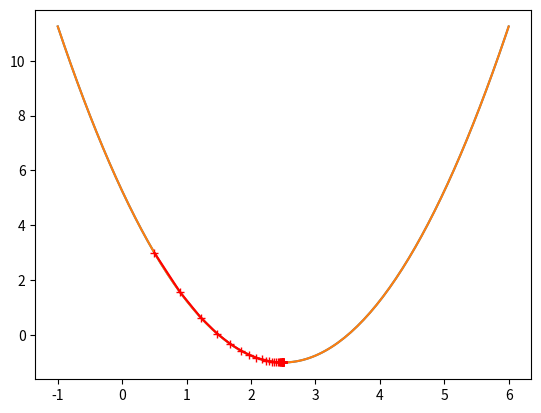

Python code for this plot:
# 梯度下降法模拟
import matplotlib.pyplot as plt
import numpy as np

plt_x = np.linspace(-1, 6, 141)
print(plt_x)

plt_y = (plt_x - 2.5) ** 2 - 1
plt.plot(plt_x, plt_y)
plt.show()


def J(theta):
    try:
        return (theta - 2.5) ** 2 - 1.0
    except Exception as ex:
        return float("inf", ex)


def dJ(theta):
    return 2 * (theta - 2.5)


eta = 0.1
theta = 0.0
epsilon = 1e-8
theta_history = []
n_iters = 1e4
i_iters = 0


while i_iters < n_iters:
    gradient = dJ(theta)
    lastest_theta = theta
    theta = theta - eta * gradient
    theta_history.append(theta)
    if abs(J(theta) - J(lastest_theta)) < epsilon:
        break

    i_iters += 1

plt.plot(plt_x, plt_y)
plt.plot(np.array(theta_history), J(np.array(theta_history)), color="r", marker="+")
plt.show()
print(theta_history)
print(theta)
print(J(theta))
